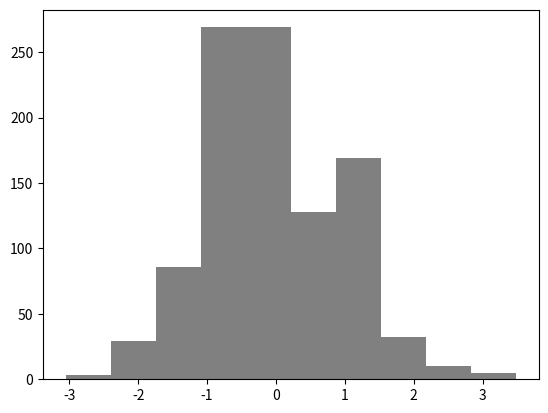

Python code for this plot:
import numpy as np
import matplotlib.pyplot as plt
from scipy.stats import binom

y=[]
n=100
for i in range(1000):
    r=binom.rvs(n,0.3)
    rsum=np.sum(r)
    z=(rsum-n*0.3)/np.sqrt(n*0.3*0.7)
    y.append(z)

plt.hist(y,color='grey')
plt.show()
